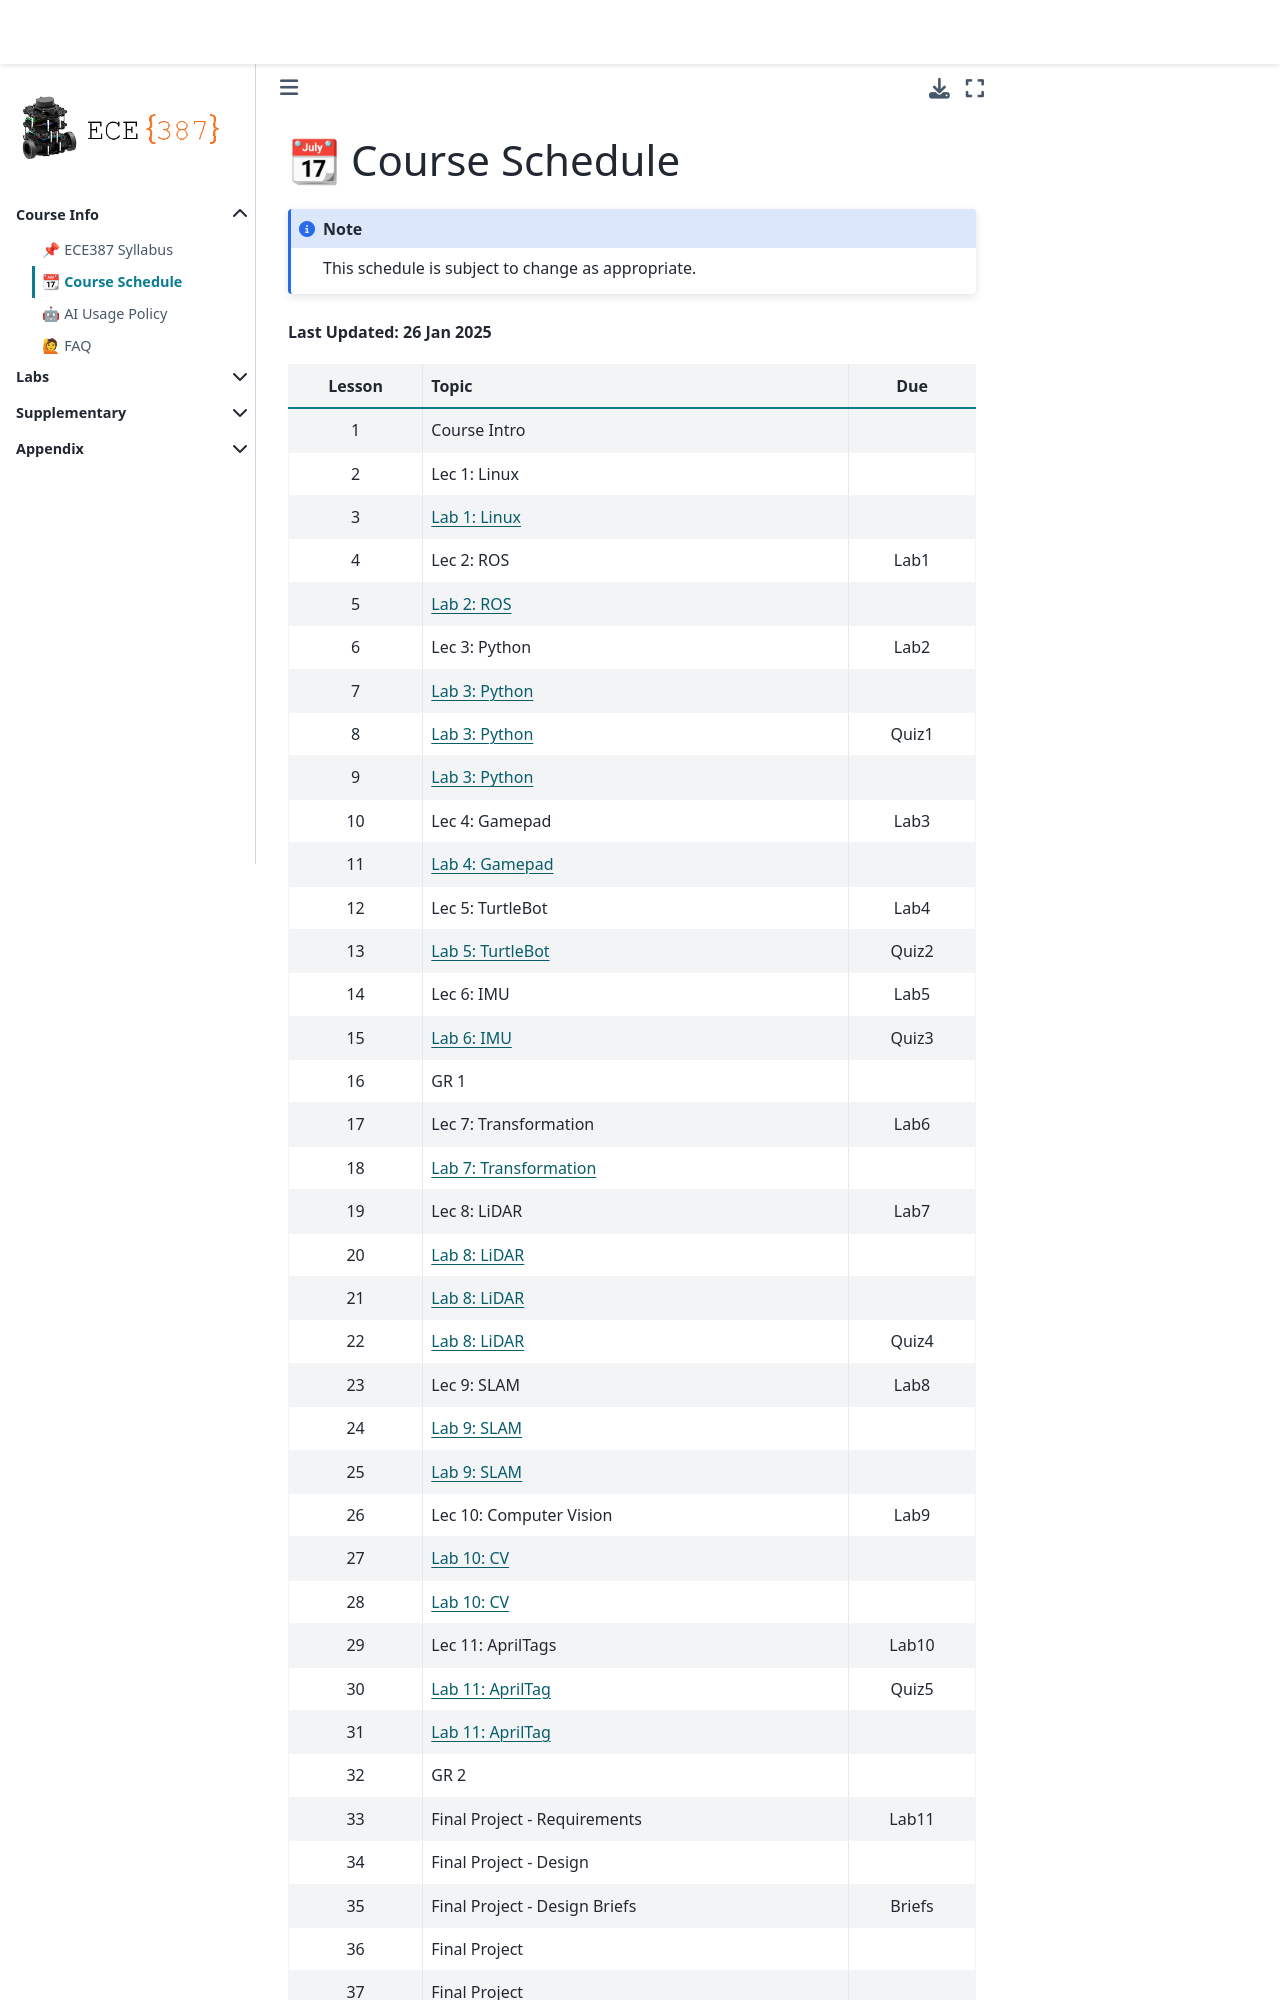

repository: ECE-387/ece-387.github.io · page: schedule.html · generator: jekyll

# 📆 Course Schedule

```{note} 
This schedule is subject to change as appropriate.
```

**Last Updated: 26 Jan 2025**

|Lesson|                  Topic                   | Due  |
|:----:|------------------------------------------|:----:|
| 1    |Course Intro                              |      |
| 2    |Lec 1: Linux                              |      |
| 3    |[Lab 1: Linux](Labs/Lab1_Linux.md)        |      |
| 4    |Lec 2: ROS                                |Lab1  |
| 5    |[Lab 2: ROS](Labs/Lab2_ROS.md)            |      |
| 6    |Lec 3: Python                             |Lab2  |
| 7    |[Lab 3: Python](Labs/Lab3_Python.md)      |      |
| 8    |[Lab 3: Python](Labs/Lab3_Python.md)      |Quiz1 |
| 9    |[Lab 3: Python](Labs/Lab3_Python.md)      |      |
| 10   |Lec 4: Gamepad                            |Lab3  |
| 11   |[Lab 4: Gamepad](Labs/Lab4_Gamepad.md)    |      |
| 12   |Lec 5: TurtleBot                          |Lab4  |
| 13   |[Lab 5: TurtleBot](Labs/Lab5_TurtleBot.md)|Quiz2 |
| 14   |Lec 6: IMU                                |Lab5  |
| 15   |[Lab 6: IMU](Labs/Lab6_IMU.md)            |Quiz3 |
| 16   |GR 1                                      |      |
| 17   |Lec 7: Transformation                     |Lab6  |
| 18   |[Lab 7: Transformation](Labs/Lab7_TF.md)  |      |
| 19   |Lec 8: LiDAR                              |Lab7  |
| 20   |[Lab 8: LiDAR](Labs/Lab8_LIDAR.md)        |      |
| 21   |[Lab 8: LiDAR](Labs/Lab8_LIDAR.md)        |      |
| 22   |[Lab 8: LiDAR](Labs/Lab8_LIDAR.md)        |Quiz4 |
| 23   |Lec 9: SLAM                               |Lab8  |
| 24   |[Lab 9: SLAM](Labs/Lab9_SLAM.md)          |      |
| 25   |[Lab 9: SLAM](Labs/Lab9_SLAM.md)          |      |
| 26   |Lec 10: Computer Vision                   |Lab9  |
| 27   |[Lab 10: CV](Labs/Lab10_CV.md)            |      |
| 28   |[Lab 10: CV](Labs/Lab10_CV.md)            |      |
| 29   |Lec 11: AprilTags                         |Lab10 |
| 30   |[Lab 11: AprilTag](Labs/Lab11_AprilTag.md)|Quiz5 |
| 31   |[Lab 11: AprilTag](Labs/Lab11_AprilTag.md)|      | 
| 32   |GR 2                                      |      |
| 33   |Final Project - Requirements              |Lab11 |
| 34   |Final Project - Design                    |      |
| 35   |Final Pro
